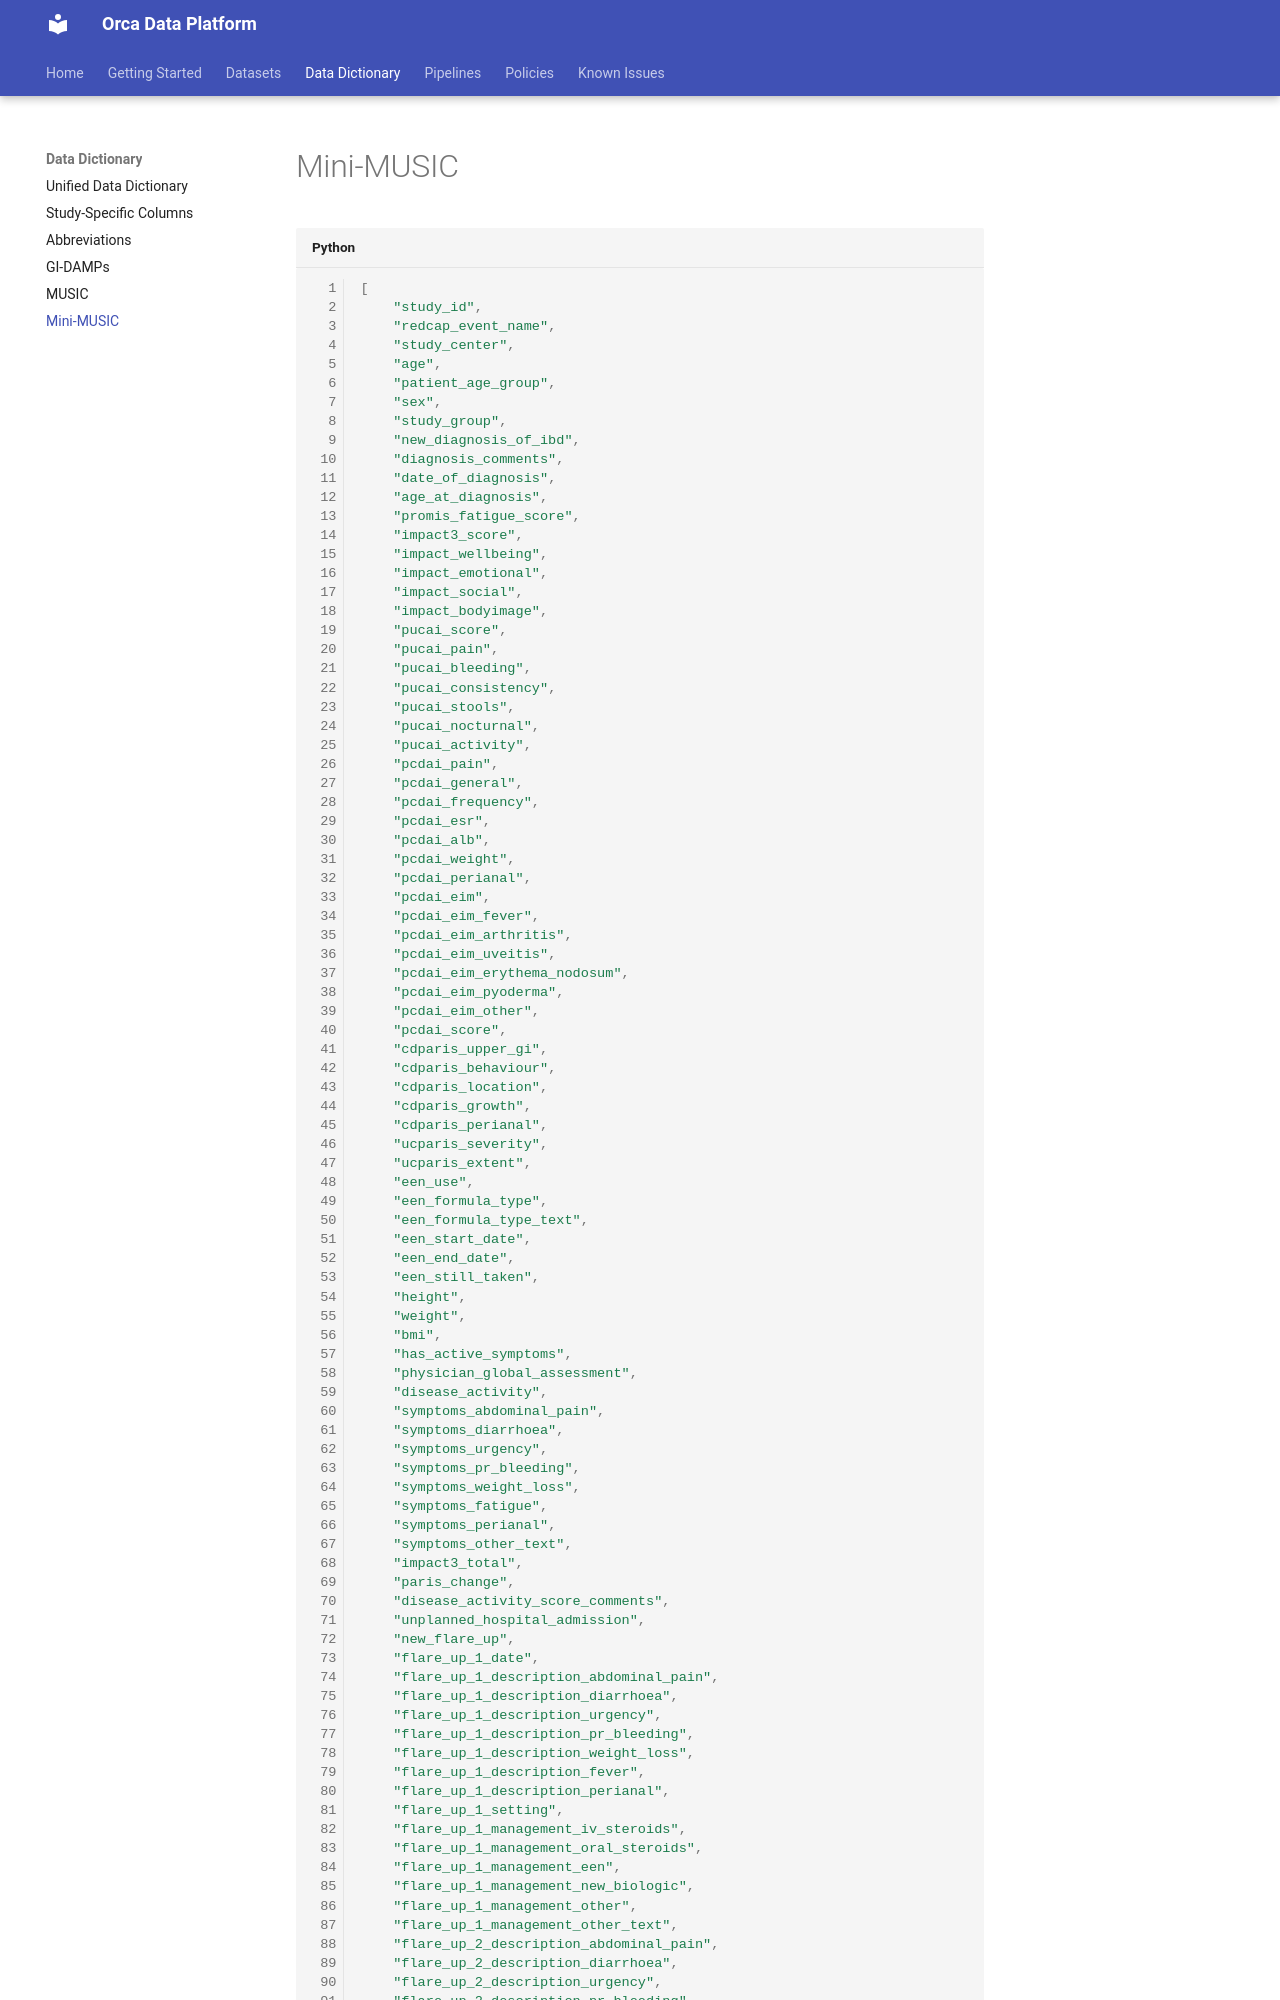

repository: shaunchuah/orca_docs · page: data_dictionary/mini_music_columns/index.html · generator: mkdocs

# Mini-MUSIC

```py
[
    "study_id",
    "redcap_event_name",
    "study_center",
    "age",
    "patient_age_group",
    "sex",
    "study_group",
    "new_diagnosis_of_ibd",
    "diagnosis_comments",
    "date_of_diagnosis",
    "age_at_diagnosis",
    "promis_fatigue_score",
    "impact3_score",
    "impact_wellbeing",
    "impact_emotional",
    "impact_social",
    "impact_bodyimage",
    "pucai_score",
    "pucai_pain",
    "pucai_bleeding",
    "pucai_consistency",
    "pucai_stools",
    "pucai_nocturnal",
    "pucai_activity",
    "pcdai_pain",
    "pcdai_general",
    "pcdai_frequency",
    "pcdai_esr",
    "pcdai_alb",
    "pcdai_weight",
    "pcdai_perianal",
    "pcdai_eim",
    "pcdai_eim_fever",
    "pcdai_eim_arthritis",
    "pcdai_eim_uveitis",
    "pcdai_eim_erythema_nodosum",
    "pcdai_eim_pyoderma",
    "pcdai_eim_other",
    "pcdai_score",
    "cdparis_upper_gi",
    "cdparis_behaviour",
    "cdparis_location",
    "cdparis_growth",
    "cdparis_perianal",
    "ucparis_severity",
    "ucparis_extent",
    "een_use",
    "een_formula_type",
    "een_formula_type_text",
    "een_start_date",
    "een_end_date",
    "een_still_taken",
    "height",
    "weight",
    "bmi",
    "has_active_symptoms",
    "physician_global_assessment",
    "disease_activity",
    "symptoms_abdominal_pain",
    "symptoms_diarrhoea",
    "symptoms_urgency",
    "symptoms_pr_bleeding",
    "symptoms_weight_loss",
    "symptoms_fatigue",
    "symptoms_perianal",
    "symptoms_other_text",
    "impact3_total",
    "paris_change",
    "disease_activity_score_comments",
    "unplanned_hospital_admission",
    "new_flare_up",
    "flare_up_1_date",
    "flare_up_1_description_abdominal_pain",
    "flare_up_1_description_diarrhoea",
    "flare_up_1_description_urgency",
    "flare_up_1_description_pr_bleeding",
    "flare_up_1_description_weight_loss",
    "flare_up_1_description_fever",
    "flare_up_1_description_perianal",
    "flare_up_1_setting",
    "flare_up_1_management_iv_steroids",
    "flare_up_1_management_oral_steroids",
    "flare_up_1_management_een",
    "flare_up_1_management_new_biologic",
    "flare_up_1_management_other",
    "flare_up_1_management_other_text",
    "flare_up_2_description_abdominal_pain",
    "flare_up_2_description_diarrhoea",
    "flare_up_2_description_urgency",
    "flare_up_2_description_pr_bleeding",
    "flare_up_2_description_weight_loss",
    "flare_up_2_description_fever",
    "flare_up_2_description_perianal",
    "flare_up_2_management_iv_steroids",
    "flare_up_2_management_oral_steroids",
    "flare_up_2_management_een",
    "flare_up_2_management_new_biologic",
    "flare_up_2_management_other",
    "steroid_us
